Run: headless pygame with SDL's dummy video driver; simulated clock (each Clock.tick advances the game by its frame time, no real sleeping); random seed 0; keys injected as events and as key.get_pressed() state; no mouse input.
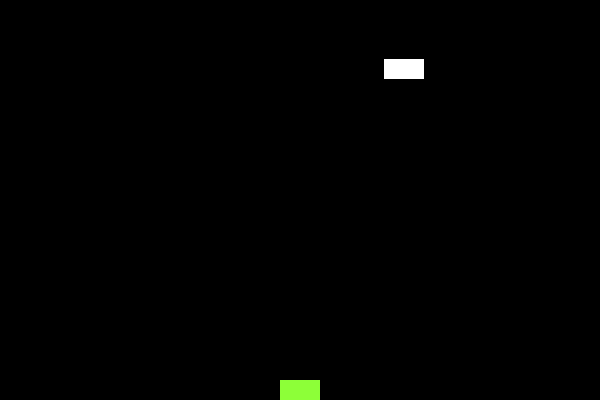
Frame 1 of 4 · flips 1–60 · no input
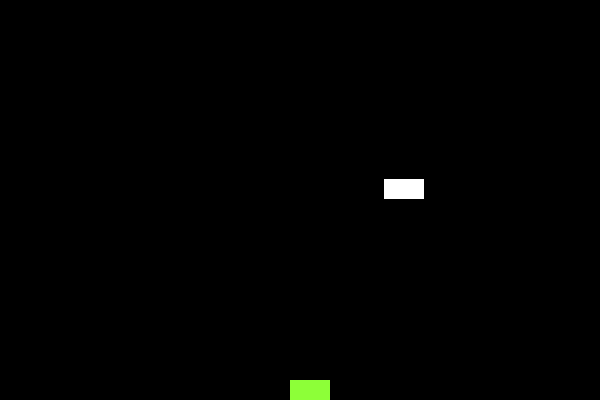
Frame 2 of 4 · flips 61–180 · tapped SPACE, RETURN · held RIGHT (→), D
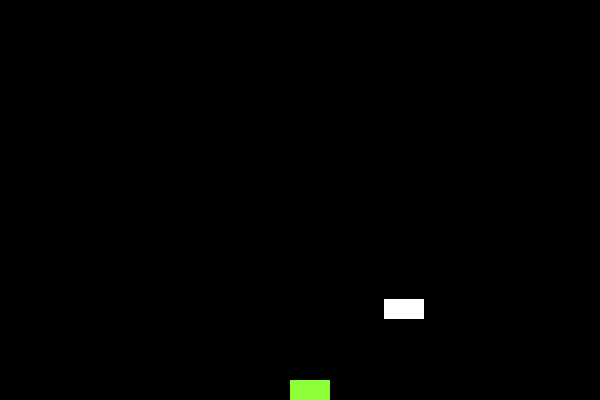
Frame 3 of 4 · flips 181–300 · held DOWN (↓), S
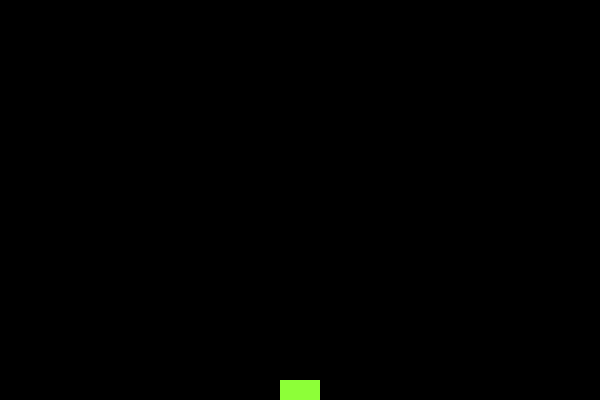
Frame 4 of 4 · flips 301–420 · held LEFT (←), A, UP (↑), W

The pygame program that drew these frames:

import pygame, sys, random

from pygame.sprite import AbstractGroup

pygame.init()
scren = pygame.display.set_mode((600,400))
clock = pygame.time.Clock()


#creo la clase Alien que hereda de Sprite así como su grupo donde los almacenaré a todos
alien_group = pygame.sprite.Group()
class Alien(pygame.sprite.Sprite):
    def __init__(self,):
        super().__init__()

        self.image = pygame.Surface([40, 20])
        self.image.fill((255,255,255))
        self.rect = self.image.get_rect()

        self.rect.center = [random.randint(10,590),10]

        alien_group.add(self)

    def fall(self):
        self.rect.center = [self.rect.center[0],self.rect.center[1]+1]

alien1 = Alien()

class Player(pygame.sprite.Sprite):
    player_group = pygame.sprite.Group()

    def __init__(self):
        super().__init__()

        super().__init__()

        self.image = pygame.Surface([40, 20])
        self.image.fill((141,255,56))
        self.rect = self.image.get_rect()

        self.rect.center = [300,390]

        self.player_group.add(self)

    def move_left(self):
        self.rect.center = [self.rect.center[0]-10,390]
    def move_right(self):
        self.rect.center = [self.rect.center[0]+10,390]
p1 = Player()

#Bucle principal
while True:
    for event in pygame.event.get():
        if event.type == pygame.QUIT:
            pygame.quit()
            sys.exit()
        
        if event.type == pygame.KEYDOWN:
            if event.key == pygame.K_RIGHT:
                p1.move_right()
            if event.key == pygame.K_LEFT:
                p1.move_left()



    pygame.display.flip()
    scren.fill((0,0,0))

    alien1.fall()
    alien_group.draw(scren)
    p1.player_group.draw(scren)

    clock.tick(23)
